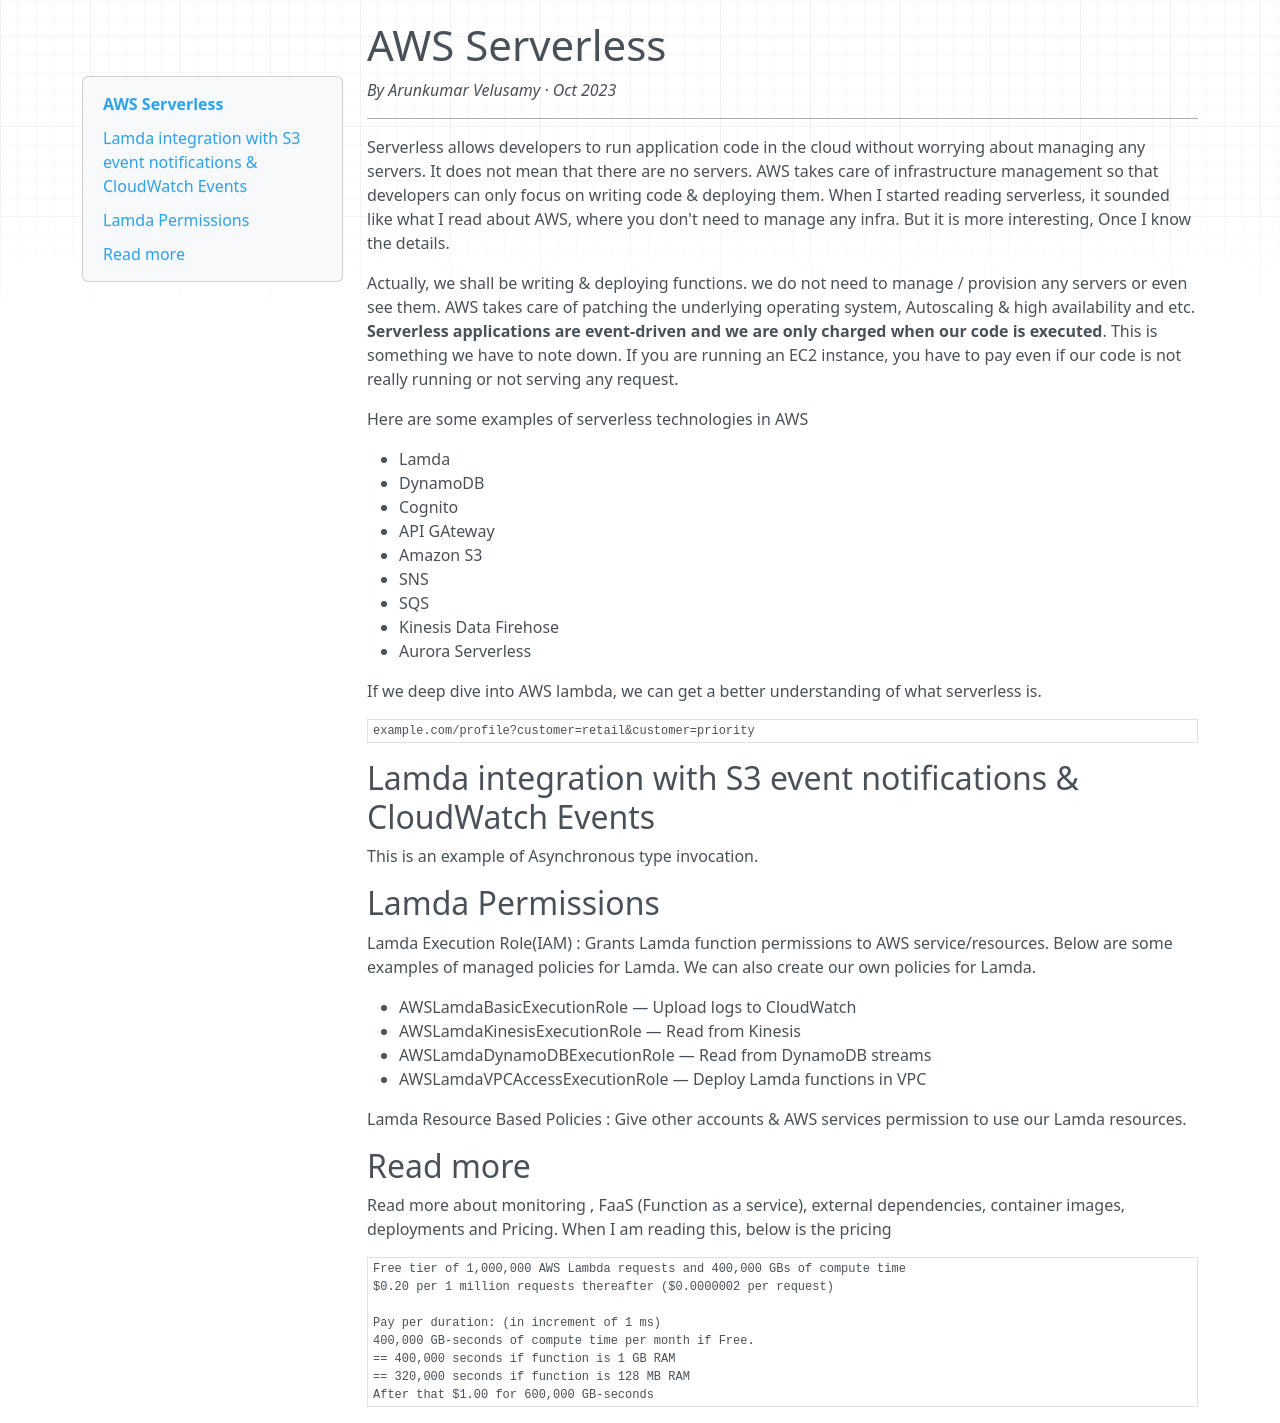

repository: arunvelusamyd/personal-website · page: aws-serverless/index.html · generator: mkdocs

# AWS Serverless

*By Arunkumar Velusamy · Oct 2023*

---

Serverless allows developers to run application code in the cloud without worrying about managing any servers. It does not mean that there are no servers. AWS takes care of infrastructure management so that developers can only focus on writing code & deploying them. When I started reading serverless, it sounded like what I read about AWS, where you don't need to manage any infra. But it is more interesting, Once I know the details.

Actually, we shall be writing & deploying functions. we do not need to manage / provision any servers or even see them. AWS takes care of patching the underlying operating system, Autoscaling & high availability and etc. **Serverless applications are event-driven and we are only charged when our code is executed**. This is something we have to note down. If you are running an EC2 instance, you have to pay even if our code is not really running or not serving any request.

Here are some examples of serverless technologies in AWS

* Lamda
* DynamoDB
* Cognito
* API GAteway
* Amazon S3
* SNS
* SQS
* Kinesis Data Firehose
* Aurora Serverless

If we deep dive into AWS lambda, we can get a better understanding of what serverless is.

```
example.com/profile?customer=retail&customer=priority
```

## Lamda integration with S3 event notifications & CloudWatch Events

This is an example of Asynchronous type invocation.

## Lamda Permissions

Lamda Execution Role(IAM) : Grants Lamda function permissions to AWS service/resources. Below are some examples of managed policies for Lamda. We can also create our own policies for Lamda.

* AWSLamdaBasicExecutionRole — Upload logs to CloudWatch
* AWSLamdaKinesisExecutionRole — Read from Kinesis
* AWSLamdaDynamoDBExecutionRole — Read from DynamoDB streams
* AWSLamdaVPCAccessExecutionRole — Deploy Lamda functions in VPC

Lamda Resource Based Policies : Give other accounts & AWS services permission to use our Lamda resources.

## Read more

Read more about monitoring , FaaS (Function as a service), external dependencies, container images, deployments and Pricing. When I am reading this, below is the pricing

```
Free tier of 1,000,000 AWS Lambda requests and 400,000 GBs of compute time
$0.20 per 1 million requests thereafter ($0.0000002 per request)

Pay per duration: (in increment of 1 ms)
400,000 GB-seconds of compute time per month if Free.
== 400,000 seconds if function is 1 GB RAM
== 320,000 seconds if function is 128 MB RAM
After that $1.00 for 600,000 GB-seconds
```
